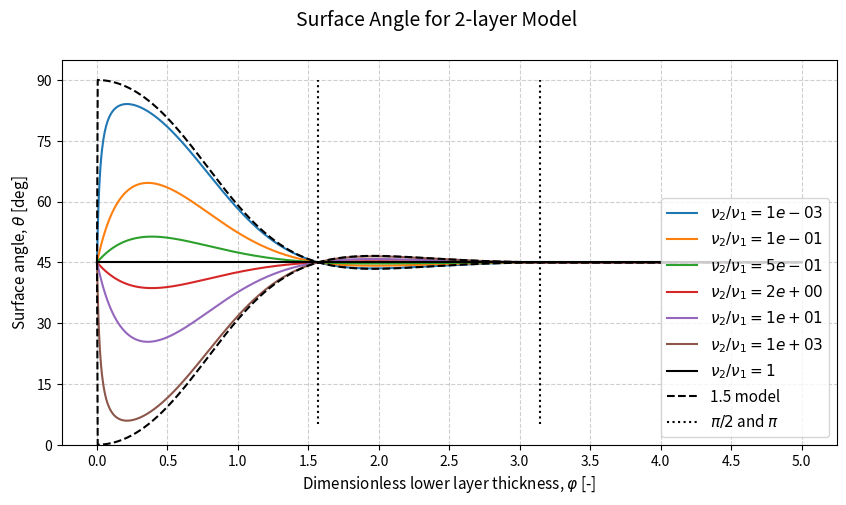

Source code (Python): (Note: this script raises an exception after producing the figure.)
"""
Created on Fri May 22 20:10:17 2026

@author: fredrik
"""
import numpy as np
import matplotlib.pyplot as plt


# Parameters
f = 1e-4  # Coriolis parameter
U0 = 1.0  # Reference velocity

  
def surface_angle(phi, gamma):        
      R = (1 - gamma) / (1 + gamma)
      num = np.exp((1+1j)*phi)-R*np.exp(-(1+1j)*phi)
      denum = np.exp((1+1j)*phi)+R*np.exp(-(1+1j)*phi)
      
      theta =  45 + np.angle(num/denum, deg=True)
      return theta
  
def tau(z, phi, gamma, nu1=1):
    nu2 = gamma**2 * nu1
    hEK1 = np.sqrt(2*nu1/f)
    hEK2 = np.sqrt(2*nu2/f)
    H = phi*hEK1
    
    den = 1 - gamma + np.exp(2 * (1 + 1j) * phi) * (1 + gamma)
    A1 = -U0 * ((1 - gamma) / den)
    B1 =  U0 * ((1 + gamma) * np.exp(2 * (1 + 1j) * phi) / den)
    B2 =  U0 * (2 * np.exp((1 + 1j) * phi * (1 + 1/gamma)) / den)

    # tau = nu * dU/dz, with nu=1 for layer 1, nu=gamma^2 for layer 2
    tau1 =  nu1 * (1 + 1j)/hEK1 * A1 * np.exp( (1 + 1j) * z/hEK1) \
        + nu1 * (1 + 1j)/hEK1 * B1 * np.exp(-(1 + 1j) * z/hEK1)
    tau2 = nu2 * (1 + 1j)/hEK2 * B2 * np.exp(-(1 + 1j) * z/hEK2)

    return np.where(z < H, tau1, tau2)

def ekman_transport(phi, gamma):
    den = 1 - gamma + np.exp(2 * (1 + 1j) * phi) * (1 + gamma)
    # Only the complex structure matters for the angle
    tau0 = (1 + 1j) * (-(1 - gamma) + (1 + gamma) * np.exp(2 * (1 + 1j) * phi)) / den
    T = 1j * tau0  # i/f * tau0, f real so doesn't affect angle
    return np.angle(T, deg=True)



# Plottin gparameters
extent = 5

nu_ratios = np.array([0.001, 0.1, 0.5, 1/0.5, 1/0.1, 1/0.001])


phis =  np.logspace(-6, np.log10(extent), 1000)
phis =  np.linspace(0, extent, 1000)



#%%
plt.figure(figsize=(8*extent/4,5))
for ratio in nu_ratios:
    
    gamma = np.sqrt(ratio)

    layer_angle =surface_angle(phis, gamma)

    plt.plot(phis, layer_angle, label=fr'$\nu_2/\nu_1={gamma**2:.0e}$')


#plt.hlines(45, min(phis), max(phis), color="black", linestyle='--', label="45° reference")
ref = surface_angle(phis, 1)
plt.plot(phis, ref, label=r'$\nu_2/\nu_1=1$', color="black")

ang_15 = surface_angle(phis, 0)
ang_15_reversed = 2 * 45 - ang_15
plt.plot(phis, ang_15, label=r'1.5 model', color="black", linestyle='--')
plt.plot(phis, ang_15_reversed, color="black", linestyle='--')



plt.vlines([np.pi/2, np.pi], 5, 90, color="black", linestyle=":", label=r"$\pi/2$ and $\pi$")

plt.xlabel(r"Dimensionless lower layer thickness, $\varphi$ [-]",fontsize=11)
plt.ylabel(r"Surface angle, $\theta$ [deg]",fontsize=11)
plt.suptitle("Surface Angle for 2-layer Model", fontsize=14)
plt.grid(True, linestyle='--', alpha=0.6)
plt.legend(loc="lower right", fontsize=11)
plt.ylim(0,95)
plt.yticks([0,15,30,45,60,75,90])
plt.xticks(np.arange(0, extent + 0.5, 0.5))
save_name="2layer_angle"
plt.savefig(f"plots/{save_name}.png", dpi=400)
plt.savefig(f"../Ekman-Spirals-with-Variable-Eddy-Viscosity-Article/Figures/{save_name}.png", dpi=400)

plt.show()

#%%

plt.figure(figsize=(8*extent/4,5))
for ratio in nu_ratios:
    gamma = np.sqrt(ratio)
    
    trans_angle = np.array([ekman_transport(phi, gamma) for phi in phis])
    plt.plot(phis, trans_angle, label=fr'$\nu_2/\nu_1={gamma**2:.0e}$')

# -------------------------
# Reference lines
# -------------------------
plt.vlines([np.pi/2, np.pi], 95, 180, color="black", linestyle=":", label=r"$\pi/2$ and $\pi$")
plt.hlines(135, min(phis), max(phis), color="black", linestyle='--', label="135° reference")

ang_15 = ekman_transport(phis, 0)
ang_15_reversed = ekman_transport(phis, 1e32)
plt.plot(phis, ang_15, label=r'1.5 model', color="black", linestyle='--')
plt.plot(phis, ang_15_reversed, color="black", linestyle='--')

plt.xlabel(r"Dimensionless lower layer thickness, $\varphi$ [-]",fontsize=11)
plt.ylabel(r"Transport angle, $\theta_T$ [deg]", fontsize=11)
plt.suptitle("Transport Angle for 2-layer Model", fontsize=14)
plt.grid(True, linestyle='--', alpha=0.6)
plt.legend(loc="lower right", fontsize=11)
plt.ylim(90,185)
plt.yticks([90, 105, 120, 135, 150, 165, 180])
plt.xticks(np.arange(0, extent + 0.5, 0.5))
save_name="2layer_transport"
plt.savefig(f"plots/{save_name}.png", dpi=400)
plt.savefig(f"../Ekman-Spirals-with-Variable-Eddy-Viscosity-Article/Figures/{save_name}.png", dpi=400)

plt.show()

#%%

nu_ratios = [0.1, 10.0]
phis_to_plot = [0.2, 1.0, 4]


fig, axes = plt.subplots(2, 2, figsize=(12, 6), gridspec_kw={'height_ratios': [3, 1]}, sharex="row", sharey="row")

for i, nu_ratio in enumerate(nu_ratios):
    if nu_ratio == 0.1:
        nu1 = 1
    if nu_ratio == 10:
        nu1 = 0.1
    hEk1 = np.sqrt(2 * nu1 / f)

    zmax = 15 * hEk1
    Nz = 10000
    z = np.linspace(0, zmax, Nz)
    
    gamma = np.sqrt(nu_ratio)
    nu2 = gamma**2 * nu1
    hEk2 = np.sqrt(2 * nu2 / f)

    ax = axes[0, i]    
    
    xmin, xmax = ax.get_xlim()
    for j, phi in enumerate(phis_to_plot):
        tau_vals = tau(z, phi, gamma, nu1=nu1)
        
        ang = np.angle(tau_vals, deg=True)
        #ax.plot(ang, z, c=f"C{j}", label=fr'$\varphi={phi:.1f}$')
        
        ax.plot(np.real(tau_vals), z, c=f"C{j}", label=fr'$\varphi={phi:.1f}$')
        ax.plot(np.imag(tau_vals), z, '--', c=f"C{j}")
        
                            
    xmin, xmax = ax.get_xlim()
    for j, phi in enumerate(phis_to_plot):    
        line = np.linspace(xmin, xmin*0.9, 10)
        diff = (0.05+0.2*j)*(xmax+xmin)
        H = phi*hEk1
        ax.scatter(xmin, H, c=f"C{j}")
        ax.fill_between([xmin, xmax-diff], H, H+hEk2, color=f"C{j}", alpha=0.1, ec="black")

    ax.scatter([], [], c="black", label=r'$H$')
    ax.fill_between([xmin, xmax], 0, hEk1, color='gray', alpha=0.2, label=r"$h_\text{Ek1}$", ec="black")
    ax.fill_between([], [], [], color='C0',  alpha=0.2, ec="black", label=r"$h_\text{Ek2}$")
    ax.fill_between([], [], [], color='C1',  alpha=0.2, ec="black", label=r"$h_\text{Ek2}$")
    ax.fill_between([], [], [], color='C2',  alpha=0.2, ec="black", label=r"$h_\text{Ek2}$")
    
    ax.set_xlabel(r"Momentum flux, $\tau$ [m$^2$/s$^2$]", fontsize=11)
    ax.ticklabel_format(style='sci', axis='x', scilimits=(0, 0))
    ax.set_title(fr"$\nu_2/\nu_1 = {nu_ratio}$ "
                 + (r"($\nu_2 < \nu_1$)" if gamma < 1 else r"($\nu_2 > \nu_1$)"),
                 fontsize=12)
    ax.set_ylim(0, zmax)
    ax.plot([], [], 'k-',  label=r'$\tau_x$')
    ax.plot([], [], 'k--', label=r'$\tau_y$')
    if i==1:
        ax.legend(loc="upper right", fontsize=11)
    ax.grid(True, linestyle='--', alpha=0.6)
    

    # --- Potential well below ---
    ax_pot = axes[1, i]
    for j, phi in enumerate(phis_to_plot):
        H = phi * hEk1  # interface height in metres
        nu_z = np.where(z < H, nu1, nu2)
        ax_pot.plot(f / nu_z, z, c=f"C{j}")

    ax_pot.set_xlabel(r"Eigenvalue, $\lambda$ [m$^{-2}$]", fontsize=11)
    ax_pot.ticklabel_format(style='sci', axis='x', scilimits=(0, 0))
    ax_pot.set_ylim(0, zmax)
    ax_pot.grid(True, linestyle='--', alpha=0.6)
    
axes[0, 0].set_ylabel(r"Height, $z$ [m]", fontsize=11)
axes[1, 0].set_ylabel(r"Height, $z$ [m]", fontsize=11)

plt.suptitle(r"Momentum Flux and Potential For 2-layer Model", fontsize=14)
plt.tight_layout()
save_name="2layer_structure"
plt.savefig(f"plots/{save_name}.png", dpi=400)
plt.savefig(f"../Ekman-Spirals-with-Variable-Eddy-Viscosity-Article/Figures/{save_name}.png", dpi=400)
plt.show()

#%%



nu_ratios = np.array([0.1, 10])

nu0 = 0.1  # reference viscosity at z=0
hEk = np.sqrt(2 * nu0 / f)

phis_to_plot = [0.2, 1.0, 4.0]
Nz = 10000
zmax = 5 *hEk
z = np.linspace(0, zmax, Nz)

from scipy.integrate import cumulative_trapezoid

nu_ratios = [0.1, 10.0]
phis_to_plot = [0.2, 1.0, 4]
fig, axes = plt.subplots(1, 2, figsize=(11, 5), sharey=True, sharex=True)

for i, nu_ratio in enumerate(nu_ratios):
    if nu_ratio == 0.1:
        nu1 = 1
    if nu_ratio == 10:
        nu1 = 0.1
    
    hEk1 = np.sqrt(2 * nu1 / f)
    zmax = 15 * hEk1
    Nz = 10000
    z = np.linspace(0, zmax, Nz)
    gamma = np.sqrt(nu_ratio)
    nu2 = gamma**2 * nu1
    hEk2 = np.sqrt(2 * nu2 / f)
    ax = axes[i]

    # Classical single-layer Ekman reference
    U_theory = U0 * (1 - np.exp(-(1 + 1j) * z / hEk1))
    ang_theory = np.angle(U_theory, deg=True)
    ax.plot(ang_theory[1:], z[1:], 'k--', lw=2, label='classical solution')

    for j, phi in enumerate(phis_to_plot):
        H = phi * hEk1
        tau_vals = tau(z, phi, gamma, nu1=nu1)
        nu_z = np.where(z < H, nu1, nu2)
        U = cumulative_trapezoid(tau_vals / nu_z, z, initial=0)
        ang = np.angle(U, deg=True)
        ax.plot(ang[1:], z[1:], c=f"C{j}", label=fr'$\varphi={phi:.1f}$')


    # --- H and hEk decorations (same style as tau plot) ---
    xmin, xmax = ax.get_xlim()
    for j, phi in enumerate(phis_to_plot):
        H = phi * hEk1
        diff = (0.05 + 0.2 * j) * (xmax - xmin)
        # H marker line on left edge
        ax.scatter(xmin, H, c=f"C{j}", linewidth=1)

        # hEk2 shading above H
        ax.fill_between([xmin, xmax - diff], H, H + hEk2,
                        color=f"C{j}", alpha=0.1, ec="black")
    # hEk1 shading near surface
    ax.fill_between([xmin, xmax], 0, hEk1, color='gray', alpha=0.2, ec="black")

    # Legend proxies for H and hEk
    ax.scatter([], [], c="black", linewidth=1, label=r'$H$')
    ax.fill_between([], [], [], color='gray', alpha=0.2, ec="black", label=r"$h_\text{Ek1}$")
    ax.fill_between([], [], [], color='C0',  alpha=0.2, ec="black", label=r"$h_\text{Ek2}$")
    ax.fill_between([], [], [], color='C1',  alpha=0.2, ec="black", label=r"$h_\text{Ek2}$")
    ax.fill_between([], [], [], color='C2',  alpha=0.2, ec="black", label=r"$h_\text{Ek2}$")

    ax.set_xlabel(r"Wind turning angle [°]", fontsize=11)
    ax.set_title(fr"$\nu_2/\nu_1 = {nu_ratio}$ "
                 + (r"($\nu_2 < \nu_1$)" if gamma < 1 else r"($\nu_2 > \nu_1$)"),
                 fontsize=12)
    ax.set_ylim(0, zmax)
    ax.grid(True, linestyle='--', alpha=0.6)
    if i == 1:
        ax.legend(loc="upper right", fontsize=11)

axes[0].set_ylabel(r"Height, $z$ [m]", fontsize=11)
plt.suptitle(r"Spiral For 2-layer Model", fontsize=14)

save_name = "2layer_angle_structure"
plt.savefig(f"plots/{save_name}.png", dpi=400)
plt.savefig(f"../Ekman-Spirals-with-Variable-Eddy-Viscosity-Article/Figures/{save_name}.png", dpi=400)
plt.show()
